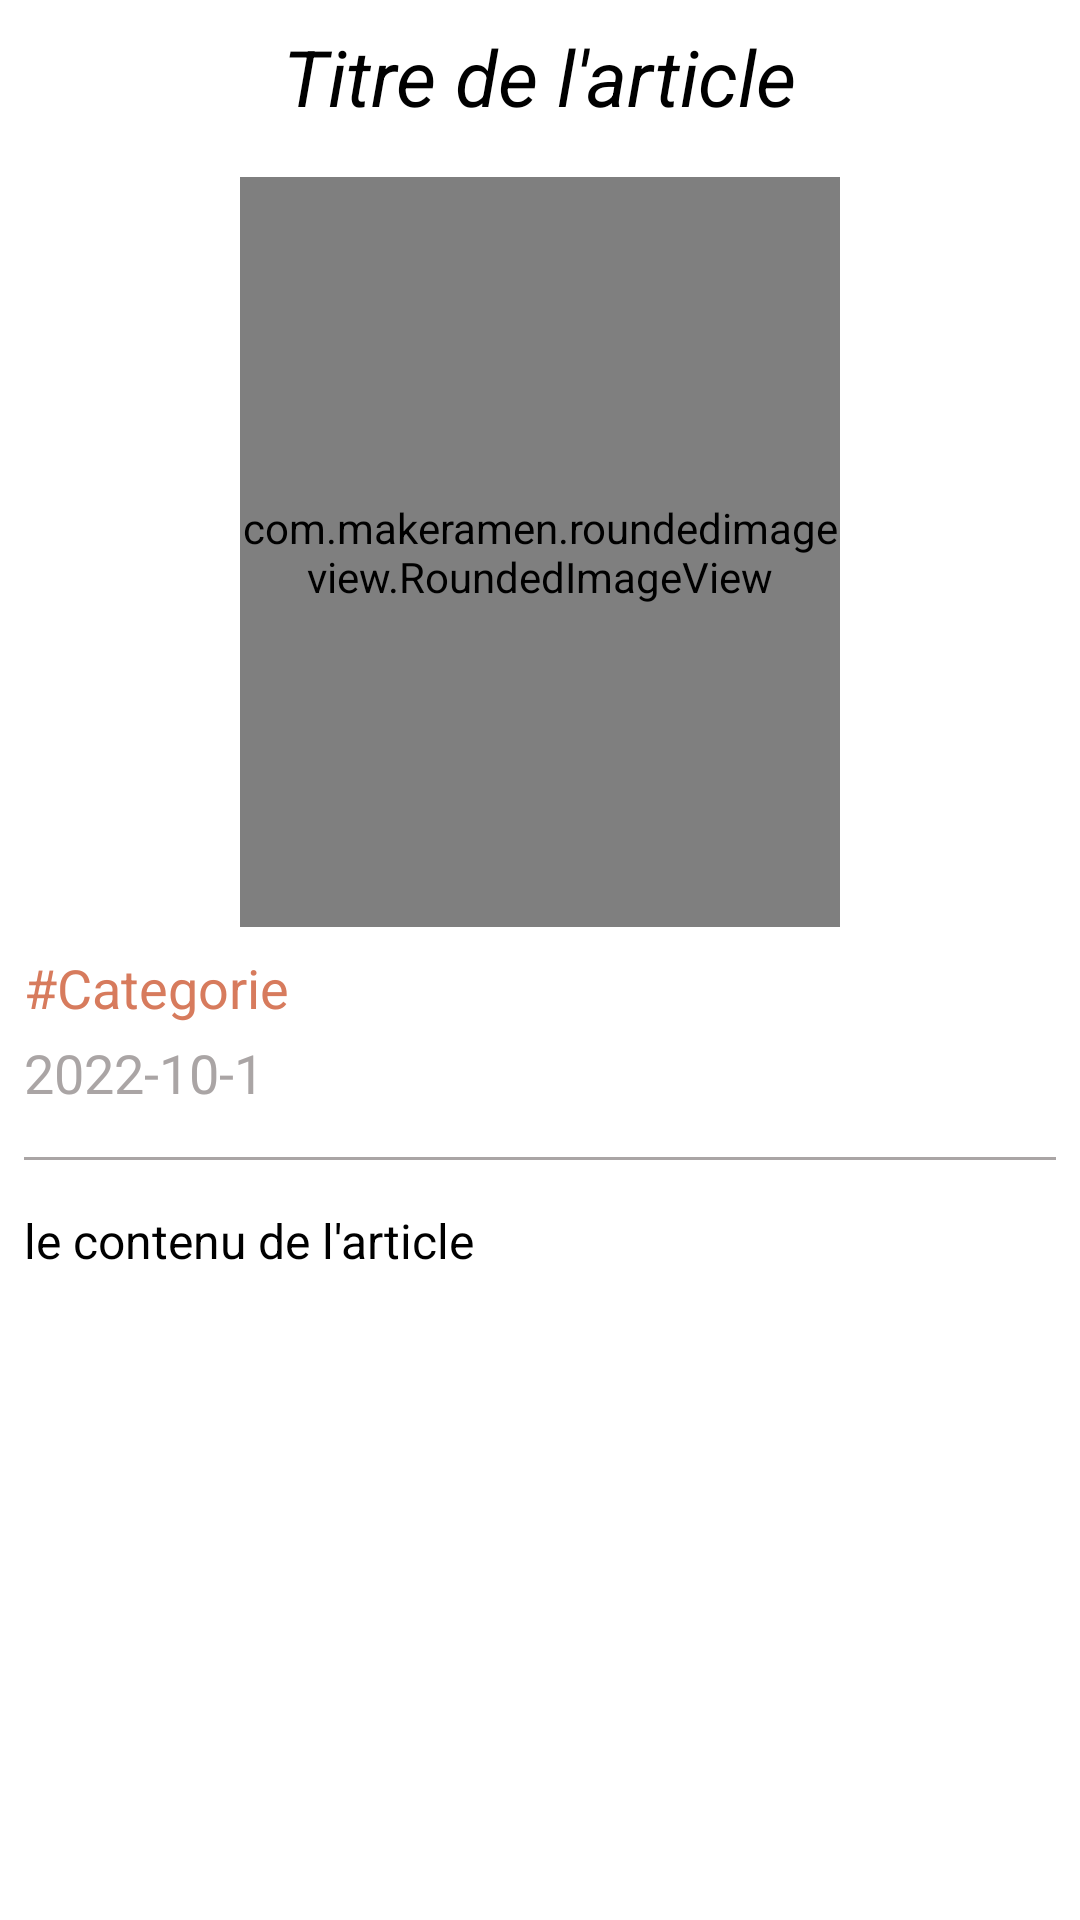

Android layout source for this screen:
<!-- AndroidManifest.xml: application theme Theme.MagazineWriter -->
<!-- res/layout/fragment_article.xml -->
<?xml version="1.0" encoding="utf-8"?>
<androidx.constraintlayout.widget.ConstraintLayout
    xmlns:android="http://schemas.android.com/apk/res/android"
    xmlns:app="http://schemas.android.com/apk/res-auto"
    xmlns:tools="http://schemas.android.com/tools"
    android:layout_width="match_parent"
    android:layout_height="match_parent"
    tools:context=".ui.main.ArticleFragment">
    <ScrollView
        android:layout_width="match_parent"
        android:layout_height="0dp"
        app:layout_constraintBottom_toBottomOf="parent"
        app:layout_constraintTop_toTopOf="parent"
        app:layout_constraintEnd_toEndOf="parent"
        app:layout_constraintStart_toStartOf="parent">
        <LinearLayout
            android:layout_width="match_parent"
            android:layout_height="wrap_content"
            android:orientation="vertical"
            android:padding="8dp"
            android:gravity="center_horizontal">

            <TextView
                android:id="@+id/tv_title"
                android:layout_width="wrap_content"
                android:layout_height="wrap_content"
                android:text="Titre de l'article"
                android:textColor="@color/black"
                android:textStyle="italic"
                android:textSize="26sp"/>

            <com.makeramen.roundedimageview.RoundedImageView
                android:id="@+id/iv_article"
                android:layout_width="200dp"
                android:layout_height="250dp"
                android:layout_marginTop="16dp"
                android:scaleType="fitXY" />

            <TextView
                android:id="@+id/tv_category"
                android:layout_width="wrap_content"
                android:layout_height="wrap_content"
                android:text="#Categorie"
                android:layout_marginEnd="5dp"
                android:layout_gravity="start"
                android:layout_marginTop="8dp"
                android:textColor="@color/red"
                android:textSize="18sp"/>
            <TextView
                android:id="@+id/tv_date"
                android:layout_width="wrap_content"
                android:layout_height="wrap_content"
                android:text="2022-10-1"
                android:layout_marginTop="4dp"
                android:layout_gravity="start"
                android:textColor="@color/gray"
                android:textSize="18sp"/>
            <View
                android:layout_width="match_parent"
                android:layout_height="1dp"
                android:layout_marginTop="16dp"
                android:background="@color/gray"/>
            <TextView
                android:id="@+id/tv_content"
                android:layout_width="wrap_content"
                android:layout_height="wrap_content"
                android:layout_marginTop="16dp"
                android:text="le contenu de l'article"
                android:layout_gravity="start"
                android:textColor="@color/black"
                android:textSize="16sp"/>

            <androidx.appcompat.widget.AppCompatButton
                android:id="@+id/btn_update_article"
                android:layout_width="260dp"
                android:layout_height="wrap_content"
                android:layout_marginTop="72dp"
                android:background="@drawable/button_background"
                android:text="Modifier l'article"
                android:textAllCaps="false"
                android:textColor="@color/white"/>

            <androidx.appcompat.widget.AppCompatButton
                android:id="@+id/btn_delete_article"
                android:layout_width="260dp"
                android:layout_height="wrap_content"
                android:layout_marginTop="8dp"
                android:background="@drawable/button_background"
                android:text="Supprimer l'article"
                android:textAllCaps="false"
                android:textColor="@color/white" />
        </LinearLayout>

    </ScrollView>
</androidx.constraintlayout.widget.ConstraintLayout>
<!-- resources referenced by this layout -->
<resources>
  <color name="black">#FF000000</color>
  <color name="gray">#AAA5A5</color>
  <color name="red">#D77B5D</color>
  <color name="white">#FFFFFFFF</color>
  <style name="Theme.MagazineWriter" parent="Theme.MaterialComponents.DayNight.DarkActionBar">
          
          <item name="colorPrimary">@color/red</item>
          <item name="colorPrimaryVariant">#E4E1E1</item>
          <item name="colorOnPrimary">@color/red</item>
          
          <item name="colorSecondary">@color/teal_200</item>
          <item name="colorSecondaryVariant">@color/teal_700</item>
          <item name="colorOnSecondary">@color/black</item>
          
          <item name="android:statusBarColor" tools:targetApi="l">?attr/colorPrimaryVariant</item>
          
      </style>
  <color name="teal_200">#FF03DAC5</color>
  <color name="teal_700">#FF018786</color>
</resources>
